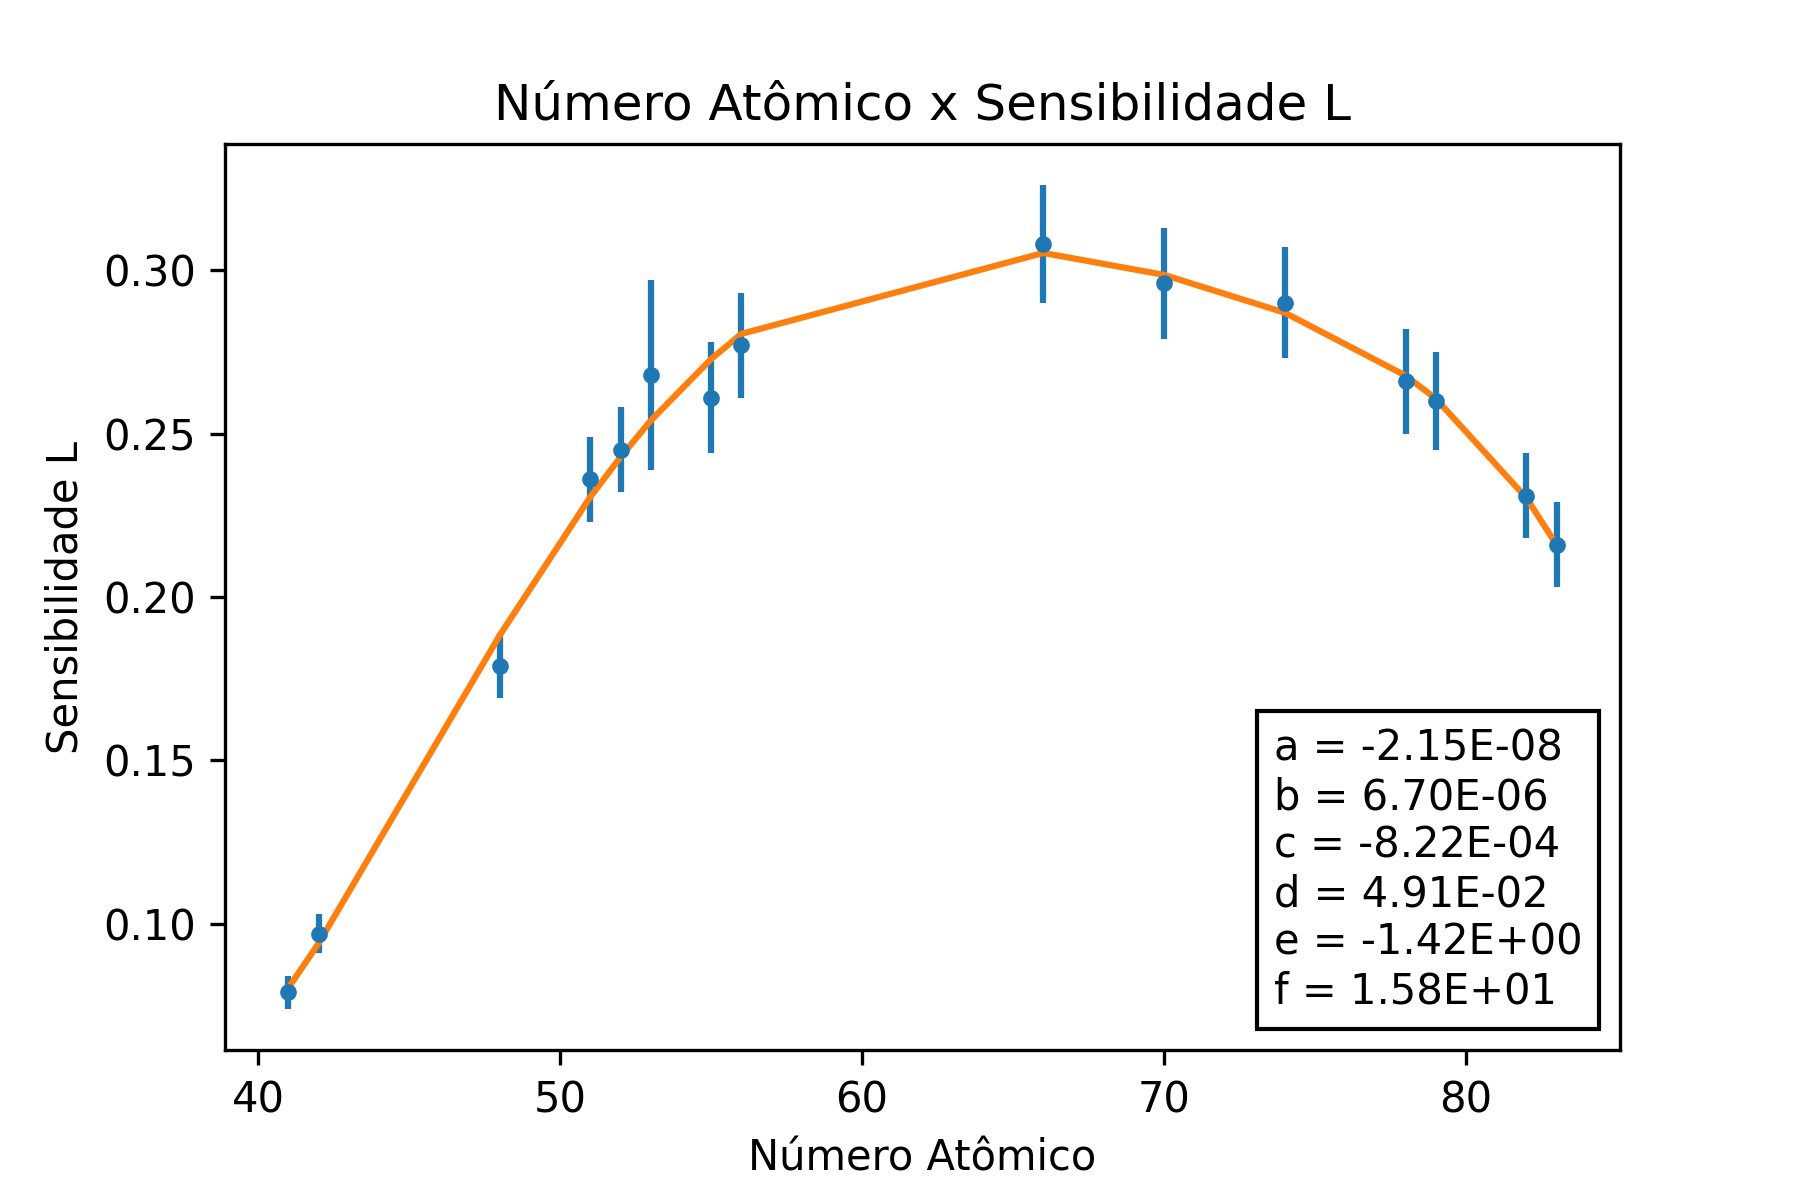

The file beside this chart, header and first rows:
x, y, sy
41,000, 0,079, 0,005
42,000, 0,097, 0,006
48,000, 0,179, 0,010
51,000, 0,236, 0,013
52,000, 0,245, 0,013
53,000, 0,268, 0,029
55,000, 0,261, 0,017
56,000, 0,277, 0,016
66,000, 0,308, 0,018
70,000, 0,296, 0,017
74,000, 0,290, 0,017
78,000, 0,266, 0,016
79,000, 0,260, 0,015
82,000, 0,231, 0,013
83,000, 0,216, 0,013
